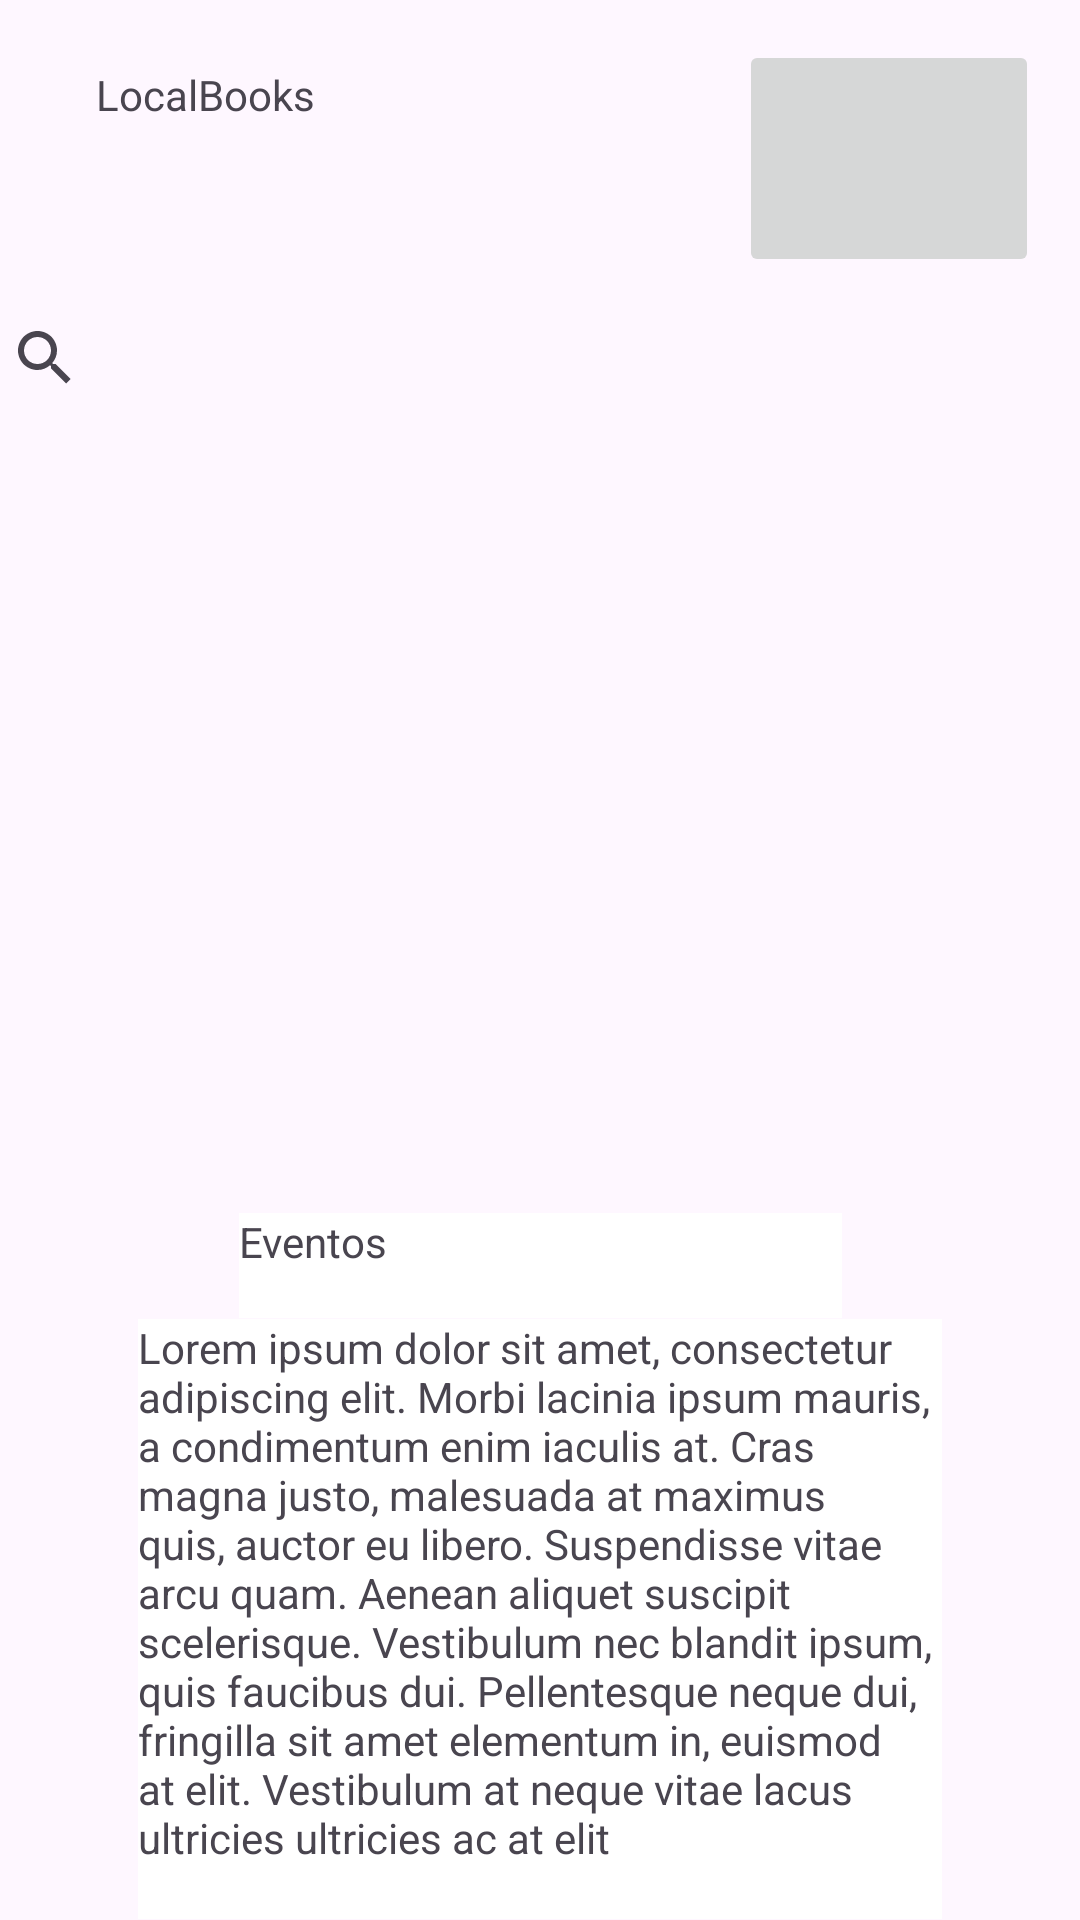

Layout XML and referenced resources for this Android screen:
<!-- AndroidManifest.xml: application theme Theme.LocalBooks -->
<!-- res/layout/menu.xml -->
<?xml version="1.0" encoding="utf-8"?>
<androidx.constraintlayout.widget.ConstraintLayout xmlns:android="http://schemas.android.com/apk/res/android"
    xmlns:app="http://schemas.android.com/apk/res-auto"
    xmlns:tools="http://schemas.android.com/tools"
    android:layout_width="match_parent"
    android:layout_height="match_parent">

    <ImageButton
        android:id="@+id/imageButton"
        android:layout_width="100dp"
        android:layout_height="79dp"
        android:scaleType="fitCenter"
        app:layout_constraintBottom_toBottomOf="parent"
        app:layout_constraintEnd_toEndOf="parent"
        app:layout_constraintHorizontal_bias="0.948"
        app:layout_constraintStart_toStartOf="parent"
        app:layout_constraintTop_toTopOf="parent"
        app:layout_constraintVertical_bias="0.024"
        tools:srcCompat="@drawable/user" />

    <TextView
        android:id="@+id/textView5"
        android:layout_width="81dp"
        android:layout_height="44dp"
        android:text="@string/titulo"
        app:layout_constraintBottom_toBottomOf="parent"
        app:layout_constraintEnd_toEndOf="parent"
        app:layout_constraintHorizontal_bias="0.115"
        app:layout_constraintStart_toStartOf="parent"
        app:layout_constraintTop_toTopOf="parent"
        app:layout_constraintVertical_bias="0.037" />

    <SearchView
        android:id="@+id/searchView"
        android:layout_width="379dp"
        android:layout_height="53dp"
        app:layout_constraintBottom_toTopOf="@+id/imageView"
        app:layout_constraintEnd_toEndOf="parent"
        app:layout_constraintStart_toStartOf="parent"
        app:layout_constraintTop_toBottomOf="@+id/imageButton" />

    <ImageView
        android:id="@+id/imageView"
        android:layout_width="400dp"
        android:layout_height="258dp"
        android:scaleType="fitCenter"
        app:layout_constraintBottom_toTopOf="@+id/textView6"
        app:layout_constraintEnd_toEndOf="parent"
        app:layout_constraintStart_toStartOf="parent"
        app:layout_constraintTop_toBottomOf="@+id/searchView"
        tools:srcCompat="@tools:sample/backgrounds/scenic" />

    <TextView
        android:id="@+id/textView6"
        android:layout_width="201dp"
        android:layout_height="35dp"
        android:background="@color/white"
        android:contentDescription="@string/loremIpsum"
        android:text="@string/nombreEvento"
        app:layout_constraintBottom_toTopOf="@+id/textView7"
        app:layout_constraintEnd_toEndOf="parent"
        app:layout_constraintStart_toStartOf="parent"
        app:layout_constraintTop_toBottomOf="@+id/imageView" />

    <TextView
        android:id="@+id/textView7"
        android:layout_width="268dp"
        android:layout_height="200dp"
        android:background="@color/white"
        android:text="@string/loremIpsum"
        app:layout_constraintBottom_toBottomOf="parent"
        app:layout_constraintEnd_toEndOf="parent"
        app:layout_constraintStart_toStartOf="parent"
        app:layout_constraintTop_toBottomOf="@+id/textView6" />
</androidx.constraintlayout.widget.ConstraintLayout>
<!-- resources referenced by this layout -->
<resources>
  <string name="loremIpsum">Lorem ipsum dolor sit amet,
          consectetur adipiscing elit. Morbi lacinia ipsum mauris, a
          condimentum enim iaculis at. Cras magna justo, malesuada at maximus quis, auctor eu libero.
          Suspendisse vitae arcu quam. Aenean aliquet suscipit scelerisque. Vestibulum nec blandit ipsum,
          quis faucibus dui. Pellentesque neque dui, fringilla sit amet elementum in, euismod at elit.
          Vestibulum at neque vitae lacus ultricies ultricies ac at elit</string>"
  <string name="nombreEvento">Eventos</string>
  <string name="titulo">LocalBooks</string>
  <style name="Theme.LocalBooks" parent="Base.Theme.LocalBooks" />
  <style name="Base.Theme.LocalBooks" parent="Theme.Material3.DayNight.NoActionBar">
          
          
      </style>
  <!-- not gathered from this repository: default colours our renderer supplied (Android Studio template values) -->
  <color name="white">#FFFFFFFF</color>
</resources>
